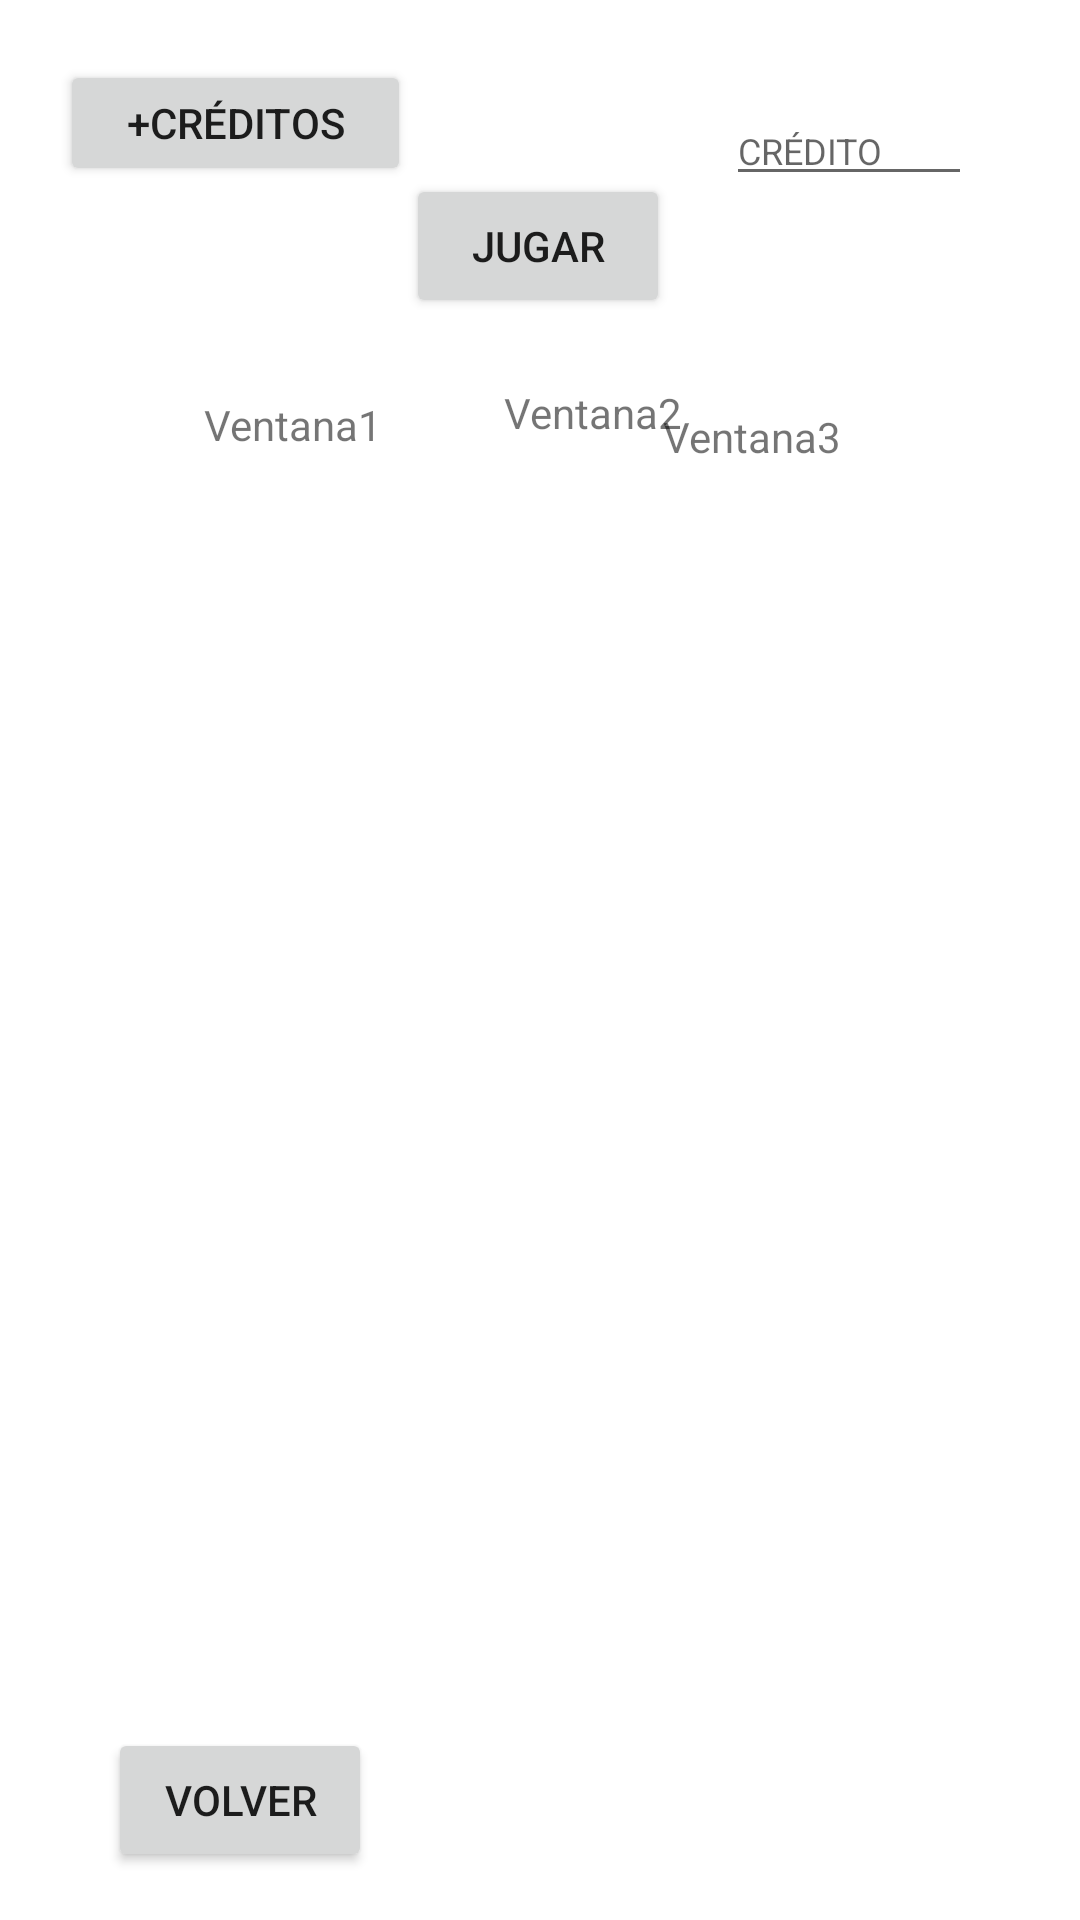

Android layout source for this screen:
<!-- AndroidManifest.xml: application theme Theme.Tragaperras -->
<!-- res/layout/activity_tablero_juego.xml -->
<?xml version="1.0" encoding="utf-8"?>
<androidx.constraintlayout.widget.ConstraintLayout xmlns:android="http://schemas.android.com/apk/res/android"
    xmlns:app="http://schemas.android.com/apk/res-auto"
    xmlns:tools="http://schemas.android.com/tools"
    android:layout_width="match_parent"
    android:layout_height="match_parent"
    tools:context=".TableroJuego">

    <Button
        android:id="@+id/botonVolver2"
        android:layout_width="wrap_content"
        android:layout_height="wrap_content"
        android:layout_marginStart="36dp"
        android:layout_marginBottom="16dp"
        android:text="@string/volver"
        app:layout_constraintBottom_toBottomOf="parent"
        app:layout_constraintStart_toStartOf="parent" />

    <TextView
        android:id="@+id/tv2"
        android:layout_width="71dp"
        android:layout_height="21dp"
        android:layout_marginStart="168dp"
        android:layout_marginTop="128dp"
        android:text="Ventana2"
        app:layout_constraintStart_toStartOf="parent"
        app:layout_constraintTop_toTopOf="parent" />

    <TextView
        android:id="@+id/tv1"
        android:layout_width="71dp"
        android:layout_height="21dp"
        android:layout_marginStart="68dp"
        android:layout_marginTop="132dp"
        android:text="Ventana1"
        app:layout_constraintStart_toStartOf="parent"
        app:layout_constraintTop_toTopOf="parent" />

    <TextView
        android:id="@+id/tv3"
        android:layout_width="71dp"
        android:layout_height="21dp"
        android:layout_marginTop="136dp"
        android:layout_marginEnd="68dp"
        android:text="Ventana3"
        app:layout_constraintEnd_toEndOf="parent"
        app:layout_constraintTop_toTopOf="parent" />

    <EditText
        android:id="@+id/tvCredito"
        android:layout_width="82dp"
        android:layout_height="0dp"
        android:layout_marginTop="32dp"
        android:layout_marginEnd="36dp"
        android:ems="10"
        android:hint="@string/credito"
        android:inputType="textPersonName"
        android:textSize="12sp"
        app:layout_constraintEnd_toEndOf="parent"
        app:layout_constraintTop_toTopOf="parent" />

    <Button
        android:id="@+id/botonJugar"
        android:layout_width="wrap_content"
        android:layout_height="wrap_content"
        android:layout_marginTop="60dp"
        android:layout_marginBottom="54dp"
        android:text="@string/jugar"
        app:layout_constraintBottom_toTopOf="@+id/estrella2"
        app:layout_constraintEnd_toEndOf="parent"
        app:layout_constraintHorizontal_bias="0.498"
        app:layout_constraintStart_toStartOf="parent"
        app:layout_constraintTop_toTopOf="parent" />

    <Button
        android:id="@+id/botonMasCredito"
        android:layout_width="117dp"
        android:layout_height="0dp"
        android:layout_marginStart="20dp"
        android:layout_marginTop="20dp"
        android:layout_marginBottom="91dp"
        android:text="@string/mascredito"
        app:layout_constraintBottom_toTopOf="@+id/estrella1"
        app:layout_constraintStart_toStartOf="parent"
        app:layout_constraintTop_toTopOf="parent" />

    <ImageButton
        android:id="@+id/estrella1"
        android:layout_width="0dp"
        android:layout_height="0dp"
        android:layout_marginStart="55dp"
        android:scaleType="centerCrop"
        android:visibility="invisible"
        app:layout_constraintBottom_toTopOf="@+id/mas1"
        app:layout_constraintEnd_toStartOf="@+id/estrella2"
        app:layout_constraintStart_toStartOf="parent"
        app:layout_constraintTop_toBottomOf="@+id/tv1"
        app:srcCompat="@android:drawable/btn_star_big_on" />

    <ImageButton
        android:id="@+id/mas1"
        android:layout_width="0dp"
        android:layout_height="0dp"
        android:layout_marginStart="55dp"
        android:scaleType="centerCrop"
        android:visibility="invisible"
        app:layout_constraintBottom_toTopOf="@+id/puntoRojo1"
        app:layout_constraintEnd_toStartOf="@+id/mas2"
        app:layout_constraintStart_toStartOf="parent"
        app:layout_constraintTop_toBottomOf="@+id/estrella1"
        app:srcCompat="@android:drawable/ic_input_add" />

    <ImageButton
        android:id="@+id/puntoRojo1"
        android:layout_width="0dp"
        android:layout_height="0dp"
        android:layout_marginStart="55dp"
        android:scaleType="centerCrop"
        android:visibility="invisible"
        app:layout_constraintBottom_toTopOf="@+id/camaraAmbar1"
        app:layout_constraintEnd_toStartOf="@+id/puntoRojo2"
        app:layout_constraintStart_toStartOf="parent"
        app:layout_constraintTop_toBottomOf="@+id/mas1"
        app:srcCompat="@android:drawable/ic_notification_overlay" />

    <ImageButton
        android:id="@+id/camaraAmbar1"
        android:layout_width="0dp"
        android:layout_height="0dp"
        android:layout_marginStart="55dp"
        android:scaleType="fitCenter"
        android:visibility="invisible"
        app:layout_constraintBottom_toTopOf="@+id/microVerde1"
        app:layout_constraintEnd_toStartOf="@+id/camaraAmbar2"
        app:layout_constraintStart_toStartOf="parent"
        app:layout_constraintTop_toBottomOf="@+id/puntoRojo1"
        app:srcCompat="@android:drawable/presence_video_away" />

    <ImageButton
        android:id="@+id/microVerde1"
        android:layout_width="0dp"
        android:layout_height="0dp"
        android:layout_marginStart="55dp"
        android:layout_marginBottom="69dp"
        android:scaleType="centerCrop"
        android:visibility="invisible"
        app:layout_constraintBottom_toBottomOf="parent"
        app:layout_constraintEnd_toStartOf="@+id/microVerde2"
        app:layout_constraintStart_toStartOf="parent"
        app:layout_constraintTop_toBottomOf="@+id/camaraAmbar1"
        app:srcCompat="@android:drawable/presence_audio_online" />

    <ImageButton
        android:id="@+id/estrella2"
        android:layout_width="0dp"
        android:layout_height="0dp"
        android:layout_marginTop="9dp"
        android:scaleType="centerCrop"
        android:visibility="invisible"
        app:layout_constraintBottom_toTopOf="@+id/mas2"
        app:layout_constraintEnd_toStartOf="@+id/estrella3"
        app:layout_constraintStart_toEndOf="@+id/estrella1"
        app:layout_constraintTop_toBottomOf="@+id/tv2"
        app:srcCompat="@android:drawable/btn_star_big_on" />

    <ImageButton
        android:id="@+id/mas2"
        android:layout_width="0dp"
        android:layout_height="0dp"
        android:scaleType="centerCrop"
        android:visibility="invisible"
        app:layout_constraintBottom_toTopOf="@+id/puntoRojo2"
        app:layout_constraintEnd_toStartOf="@+id/mas3"
        app:layout_constraintStart_toEndOf="@+id/mas1"
        app:layout_constraintTop_toBottomOf="@+id/estrella2"
        app:srcCompat="@android:drawable/ic_input_add" />

    <ImageButton
        android:id="@+id/puntoRojo2"
        android:layout_width="0dp"
        android:layout_height="0dp"
        android:scaleType="centerCrop"
        android:visibility="invisible"
        app:layout_constraintBottom_toTopOf="@+id/camaraAmbar2"
        app:layout_constraintEnd_toStartOf="@+id/puntoRojo3"
        app:layout_constraintStart_toEndOf="@+id/puntoRojo1"
        app:layout_constraintTop_toBottomOf="@+id/mas2"
        app:srcCompat="@android:drawable/ic_notification_overlay" />

    <ImageButton
        android:id="@+id/camaraAmbar2"
        android:layout_width="0dp"
        android:layout_height="0dp"
        android:scaleType="fitCenter"
        android:visibility="invisible"
        app:layout_constraintBottom_toTopOf="@+id/microVerde2"
        app:layout_constraintEnd_toStartOf="@+id/camaraAmbar3"
        app:layout_constraintStart_toEndOf="@+id/camaraAmbar1"
        app:layout_constraintTop_toBottomOf="@+id/puntoRojo2"
        app:srcCompat="@android:drawable/presence_video_away" />

    <ImageButton
        android:id="@+id/microVerde2"
        android:layout_width="0dp"
        android:layout_height="0dp"
        android:layout_marginBottom="69dp"
        android:scaleType="centerCrop"
        android:visibility="invisible"
        app:layout_constraintBottom_toBottomOf="parent"
        app:layout_constraintEnd_toStartOf="@+id/microVerde3"
        app:layout_constraintStart_toEndOf="@+id/microVerde1"
        app:layout_constraintTop_toBottomOf="@+id/camaraAmbar2"
        app:srcCompat="@android:drawable/presence_audio_online" />

    <ImageButton
        android:id="@+id/estrella3"
        android:layout_width="0dp"
        android:layout_height="0dp"
        android:layout_marginTop="21dp"
        android:layout_marginEnd="56dp"
        android:scaleType="centerCrop"
        android:visibility="invisible"
        app:layout_constraintBottom_toTopOf="@+id/mas3"
        app:layout_constraintEnd_toEndOf="parent"
        app:layout_constraintStart_toEndOf="@+id/estrella2"
        app:layout_constraintTop_toTopOf="@+id/tv3"
        app:srcCompat="@android:drawable/btn_star_big_on" />

    <ImageButton
        android:id="@+id/mas3"
        android:layout_width="0dp"
        android:layout_height="0dp"
        android:layout_marginEnd="56dp"
        android:scaleType="centerCrop"
        android:visibility="invisible"
        app:layout_constraintBottom_toTopOf="@+id/puntoRojo3"
        app:layout_constraintEnd_toEndOf="parent"
        app:layout_constraintStart_toEndOf="@+id/mas2"
        app:layout_constraintTop_toBottomOf="@+id/estrella3"
        app:srcCompat="@android:drawable/ic_input_add" />

    <ImageButton
        android:id="@+id/puntoRojo3"
        android:layout_width="0dp"
        android:layout_height="0dp"
        android:layout_marginEnd="56dp"
        android:scaleType="centerCrop"
        android:visibility="invisible"
        app:layout_constraintBottom_toTopOf="@+id/camaraAmbar3"
        app:layout_constraintEnd_toEndOf="parent"
        app:layout_constraintStart_toEndOf="@+id/puntoRojo2"
        app:layout_constraintTop_toBottomOf="@+id/mas3"
        app:srcCompat="@android:drawable/ic_notification_overlay" />

    <ImageButton
        android:id="@+id/camaraAmbar3"
        android:layout_width="0dp"
        android:layout_height="0dp"
        android:layout_marginEnd="56dp"
        android:scaleType="fitCenter"
        android:visibility="invisible"
        app:layout_constraintBottom_toTopOf="@+id/microVerde3"
        app:layout_constraintEnd_toEndOf="parent"
        app:layout_constraintStart_toEndOf="@+id/camaraAmbar2"
        app:layout_constraintTop_toBottomOf="@+id/puntoRojo3"
        app:srcCompat="@android:drawable/presence_video_away" />

    <ImageButton
        android:id="@+id/microVerde3"
        android:layout_width="0dp"
        android:layout_height="0dp"
        android:layout_marginEnd="56dp"
        android:layout_marginBottom="69dp"
        android:scaleType="centerCrop"
        android:visibility="invisible"
        app:layout_constraintBottom_toBottomOf="parent"
        app:layout_constraintEnd_toEndOf="parent"
        app:layout_constraintStart_toEndOf="@+id/microVerde2"
        app:layout_constraintTop_toBottomOf="@+id/camaraAmbar3"
        app:srcCompat="@android:drawable/presence_audio_online" />

</androidx.constraintlayout.widget.ConstraintLayout>
<!-- resources referenced by this layout -->
<resources>
  <string name="credito">CRÉDITO</string>
  <string name="jugar">JUGAR</string>
  <string name="mascredito">+CRÉDITOS</string>
  <string name="volver">VOLVER</string>
  <style name="Theme.Tragaperras" parent="Theme.MaterialComponents.DayNight.DarkActionBar">
          
          <item name="colorPrimary">@color/purple_500</item>
          <item name="colorPrimaryVariant">@color/purple_700</item>
          <item name="colorOnPrimary">@color/white</item>
          
          <item name="colorSecondary">@color/teal_200</item>
          <item name="colorSecondaryVariant">@color/teal_700</item>
          <item name="colorOnSecondary">@color/black</item>
          
          <item name="android:statusBarColor">?attr/colorPrimaryVariant</item>
          
      </style>
  <!-- not gathered from this repository: default colours our renderer supplied (Android Studio template values) -->
  <color name="purple_500">#FF6200EE</color>
  <color name="purple_700">#FF3700B3</color>
  <color name="teal_200">#FF03DAC5</color>
  <color name="teal_700">#FF018786</color>
  <color name="black">#FF000000</color>
  <color name="white">#FFFFFFFF</color>
</resources>
